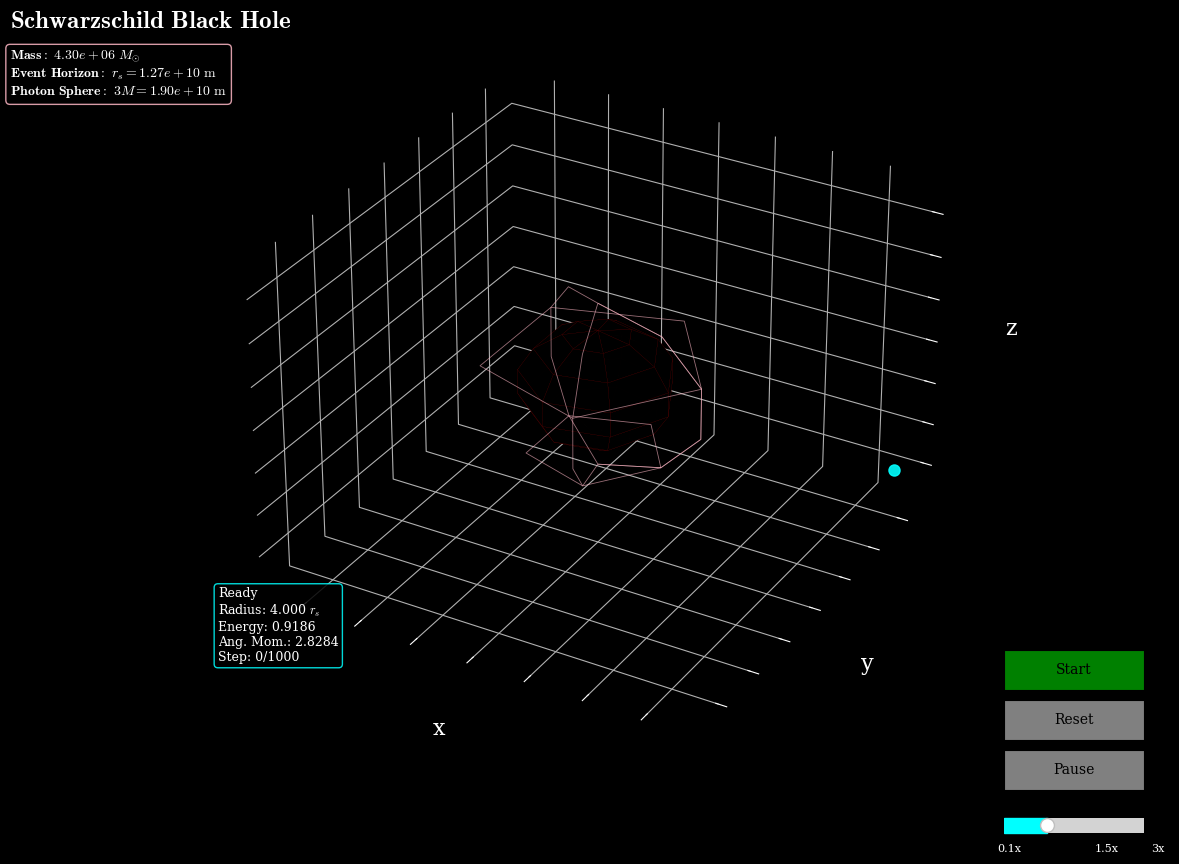

Generate this figure with matplotlib:
import numpy as np
import matplotlib.pyplot as plt
from mpl_toolkits.mplot3d import Axes3D
from matplotlib.animation import FuncAnimation
from matplotlib.widgets import Button, Slider
from typing import cast, Any

plt.rcParams['text.usetex'] = False
plt.rcParams['font.family'] = 'serif'
plt.rcParams['mathtext.fontset'] = 'cm'

G = 6.674e-11
c = 3e8
M_sun = 1.989e30

class SchwarzschildBlackHole:

    def __init__(self, mass_in_solar_masses):
        self.mass = mass_in_solar_masses * M_sun
        self.rs_physical = (2 * G * self.mass) / (c ** 2)
        self.scale = self.rs_physical / 2
        self.M = 1
        self.rs = 2
        self.rs_3 = 3 * self.scale

    def photon_sphere_radius(self):
        return self.rs_3

class GeodesicParticle:

    def __init__(self, r, theta, phi, dr_dtau, dphi_dtau, E, L):
        self.r = r
        self.theta = theta
        self.phi = phi
        self.dr_dtau = dr_dtau
        self.E = E
        self.L = L
        self.dphi_dtau = self.L / self.r**2 if self.r > 0 else 0
        self.trajectory = [(r, phi)]
        self.captured = False
        self.crossed_horizon = False

    @classmethod
    def from_initial_conditions(cls, r0, phi0, vr0, vphi0, black_hole):
        r_geom = r0 / black_hole.scale
        vr_geom = vr0 / c
        vphi_geom = vphi0 / c
        L = r_geom * vphi_geom
        E = np.sqrt(vr_geom**2 + (1 - 2 / r_geom) * (1 + vphi_geom**2))
        dr_dtau = vr_geom
        return cls(r_geom, np.pi/2, phi0, dr_dtau, 0, E, L)

    def effective_potential(self, r, black_hole):
        if r <= 2 * black_hole.M:
            return float('inf')
        return (1 - 2*black_hole.M/r) * (1 + self.L**2 / r**2)

    def update(self, black_hole, dtau):
        M = black_hole.M
        r = self.r
        if r <= 2 * M:
            self.crossed_horizon = True
            self.captured = True
            return
        V_eff = self.effective_potential(r, black_hole)
        if V_eff > self.E**2:
            self.dr_dtau = -self.dr_dtau
        dV_dr = (-2 * self.L**2 / r**3 + 2 * M / r**2 + 6 * M * self.L**2 / r**4)
        if abs(self.dr_dtau) > 1e-10:
            ddr_dtau = dV_dr / (2 * self.dr_dtau)
        else:
            ddr_dtau = 0
        self.dr_dtau += ddr_dtau * dtau
        self.r += self.dr_dtau * dtau
        self.dphi_dtau = self.L / self.r**2 if self.r > 0 else 0
        self.phi += self.dphi_dtau * dtau
        r_physical = self.r * black_hole.scale
        self.trajectory.append((r_physical, self.phi))
        if len(self.trajectory) > 500:
            self.trajectory.pop(0)
        if self.r <= 2 * M or len(self.trajectory) > 10000:
            self.captured = True

def create_sphere(radius, resolution=8):
    u = np.linspace(0, 2 * np.pi, resolution)
    v = np.linspace(0, np.pi, resolution)
    x = radius * np.outer(np.cos(u), np.sin(v))
    y = radius * np.outer(np.sin(u), np.sin(v))
    z = radius * np.outer(np.ones(np.size(u)), np.cos(v))
    return x, y, z

def visualize_schwarzschild_particle(black_hole, particle, num_steps=500, dtau=0.1):
    fig = plt.figure(figsize=(14, 10))
    ax = fig.add_subplot(111, projection='3d')
    rs_physical = black_hole.rs_physical
    r_photon_physical = black_hole.photon_sphere_radius()
    x_horizon, y_horizon, z_horizon = create_sphere(rs_physical, resolution=8)
    x_photon, y_photon, z_photon = create_sphere(r_photon_physical, resolution=6)
    ax.plot_surface(x_horizon, y_horizon, z_horizon, color='black', alpha=0.95,
                    edgecolor='darkred', linewidth=0.1, shade=True)
    ax.plot_wireframe(x_photon, y_photon, z_photon, color='#ffb7c5',
                      alpha=0.6, linewidth=0.6, rstride=2, cstride=2)

    #particle scatter plot
    r_init = particle.r * black_hole.scale
    x_init = r_init * np.cos(particle.phi)
    y_init = r_init * np.sin(particle.phi)
    z_init = 0

    particle_scatter = ax.scatter(cast(Any, [x_init]), cast(Any, [y_init]), cast(Any, [z_init]),
                                 s=64, c='cyan', alpha=0.9, marker='o')

    trajectory_line, = ax.plot([], [], [], '-', color='cyan',
                              linewidth=1.5, alpha=0.7)

    #axes
    ax.set_xlabel('x', color='white', fontsize=16, labelpad=15)
    ax.set_ylabel('y', color='white', fontsize=16, labelpad=15)
    ax.set_zlabel('z', color='white', fontsize=16, labelpad=15)
    cast(Any, ax).set_xticklabels([])  # type: ignore
    cast(Any, ax).set_yticklabels([])  # type: ignore
    cast(Any, ax).set_zticklabels([])  # type: ignore

    ax.grid(True, color='white', alpha=0.3)
    ax.xaxis.set_tick_params(colors='white')
    ax.yaxis.set_tick_params(colors='white')
    ax.zaxis.set_tick_params(colors='white')
    cast(Any, ax.xaxis).set_pane_color((0, 0, 0, 0))
    cast(Any, ax.yaxis).set_pane_color((0, 0, 0, 0))
    cast(Any, ax.zaxis).set_pane_color((0, 0, 0, 0))
    ax.set_facecolor('black')
    fig.patch.set_facecolor('black')

    max_range = r_photon_physical * 2
    ax.set_xlim(cast(Any, (-max_range, max_range)))
    ax.set_ylim(cast(Any, (-max_range, max_range)))
    ax.set_zlim(cast(Any, (-max_range, max_range)))

    title_text = r'$\mathbf{Schwarzschild\ Black\ Hole}$'
    ax.text2D(-0.25, 0.97, title_text, transform=ax.transAxes,
              fontsize=18, color='white', verticalalignment='bottom')

    mass_str = f'{black_hole.mass/M_sun:.2e}'
    rs_str = f'{black_hole.rs_physical:.2e}'
    r_photon_str = f'{r_photon_physical:.2e}'

    info_text = (
        r'$\mathbf{Mass:}\ ' + mass_str + r'\ M_{\odot}$' + '\n' +
        r'$\mathbf{Event\ Horizon:}\ r_s = ' + rs_str + r'\ \mathrm{m}$' + '\n' +
        r'$\mathbf{Photon\ Sphere:}\ 3M = ' + r_photon_str + r'\ \mathrm{m}$')

    ax.text2D(-0.25, 0.95, info_text, transform=ax.transAxes,
              fontsize=10, verticalalignment='top',
              bbox=dict(boxstyle='round', facecolor='black', alpha=0.85, edgecolor='#ffb7c5'),
              color='white')

    #particle status
    particle_status = ax.text2D(0.02, 0.25, '', transform=ax.transAxes,
                                fontsize=9, verticalalignment='top',
                                bbox=dict(boxstyle='round', facecolor='black',
                                        alpha=0.85, edgecolor='cyan'),
                                color='white')

    #animation state
    anim_state = {'step': 0, 'paused': False, 'speed': 1.0, 'started': False}

    #initial conditions
    initial_r = particle.r
    initial_phi = particle.phi
    initial_dr_dtau = particle.dr_dtau
    initial_dphi_dtau = particle.dphi_dtau

    def animate(frame):
        nonlocal particle_scatter

        if not anim_state['started']:
            #initial
            r_phys = particle.r * black_hole.rs / (2 * black_hole.M)
            status = "Ready"
            status_text = (f"{status}\n"
                          f"Radius: {r_phys/black_hole.rs:.3f} $r_s$\n"
                          f"Energy: {particle.E:.4f}\n"
                          f"Ang. Mom.: {particle.L:.4f}\n"
                          f"Step: {anim_state['step']}/{num_steps}")
            particle_status.set_text(status_text)
            return particle_scatter, trajectory_line

        if not anim_state['paused'] and anim_state['step'] < num_steps and not particle.captured:
            #update particle
            updates_per_frame = max(1, int(anim_state['speed'] * 5))
            for _ in range(updates_per_frame):
                if not particle.captured:
                    particle.update(black_hole, dtau)

            anim_state['step'] += 1

            #update particle position
            r_phys = particle.r * black_hole.rs / (2 * black_hole.M)
            x = r_phys * np.cos(particle.phi)
            y = r_phys * np.sin(particle.phi)
            z = 0

            try:
                particle_scatter.remove()
            except (ValueError, AttributeError):
                pass
            particle_scatter = ax.scatter(cast(Any, [x]), cast(Any, [y]), cast(Any, [z]),
                                         s=64, c='cyan', alpha=0.9, marker='o')

            #update trajectory
            if len(particle.trajectory) > 1:
                traj_r, traj_phi = zip(*particle.trajectory[-500:])
                traj_x = np.array(traj_r) * np.cos(np.array(traj_phi))
                traj_y = np.array(traj_r) * np.sin(np.array(traj_phi))
                traj_z = np.zeros_like(traj_x)
                cast(Any, trajectory_line).set_data_3d(traj_x, traj_y, traj_z)

        #update status
        r_phys = particle.r * black_hole.rs / (2 * black_hole.M)
        if particle.crossed_horizon:
            status = "Event Horizon Crossed"
        elif particle.captured:
            status = "Captured"
        else:
            status = "Active"

        status_text = (f"{status}\n"
                      f"Radius: {r_phys/black_hole.rs:.3f} $r_s$\n"
                      f"Energy: {particle.E:.4f}\n"
                      f"Ang. Mom.: {particle.L:.4f}\n"
                      f"Step: {anim_state['step']}/{num_steps}")
        particle_status.set_text(status_text)

        return particle_scatter, trajectory_line

    #animation
    anim = FuncAnimation(fig, animate, frames=num_steps,
                        interval=50, blit=False, repeat=True)

    # controls
    ax_start = plt.axes(cast(Any, [0.81, 0.20, 0.1, 0.04]))
    btn_start = Button(ax_start, 'Start', color='green', hovercolor='lightgreen')

    ax_reset = plt.axes(cast(Any, [0.81, 0.15, 0.1, 0.04]))
    btn_reset = Button(ax_reset, 'Reset', color='gray', hovercolor='lightgray')

    ax_pause = plt.axes(cast(Any, [0.81, 0.10, 0.1, 0.04]))
    btn_pause = Button(ax_pause, 'Pause', color='gray', hovercolor='lightgray')

    ax_speed = plt.axes(cast(Any, [0.81, 0.05, 0.1, 0.03]))
    slider_speed = Slider(ax_speed, 'Speed', 0.1, 3.0, valinit=1.0, color='cyan',
                         valstep=0.1)

    fig.text(0.805, 0.038, '0.1x', fontsize=8, color='white')
    fig.text(0.875, 0.038, '1.5x', fontsize=8, color='white')
    fig.text(0.915, 0.038, '3x', fontsize=8, color='white')

    def start(event):
        if anim_state['started']:
            return
        anim_state['started'] = True
        btn_start.label.set_text('Running')
        btn_start.color = 'gray'
        btn_start.hovercolor = 'lightgray'

    def reset(event):
        nonlocal particle_scatter, anim
        #reset particle
        particle.r = initial_r
        particle.phi = initial_phi
        particle.dr_dtau = initial_dr_dtau
        particle.dphi_dtau = initial_dphi_dtau
        particle.trajectory = [(particle.r * black_hole.rs / (2 * black_hole.M), particle.phi)]
        particle.captured = False
        particle.crossed_horizon = False

        anim_state['step'] = 0
        anim_state['paused'] = False
        anim_state['started'] = False
        anim_state['speed'] = 1.0

        cast(Any, trajectory_line).set_data_3d([], [], [])

        #reset scatter
        r_phys = particle.r * black_hole.rs / (2 * black_hole.M)
        x = r_phys * np.cos(particle.phi)
        y = r_phys * np.sin(particle.phi)
        z = 0
        try:
            particle_scatter.remove()
        except (ValueError, AttributeError):
            pass
        particle_scatter = ax.scatter(cast(Any, [x]), cast(Any, [y]), cast(Any, [z]),
                                     s=64, c='cyan', alpha=0.9, marker='o')

        #reset buttons
        btn_start.label.set_text('Start')
        btn_start.color = 'green'
        btn_start.hovercolor = 'lightgreen'
        btn_pause.label.set_text('Pause')
        slider_speed.set_val(1.0)

        #restart animation
        anim.event_source.stop()
        anim = FuncAnimation(fig, animate, frames=num_steps,
                            interval=50, blit=False, repeat=True)

    def pause(event):
        anim_state['paused'] = not anim_state['paused']
        btn_pause.label.set_text('Resume' if anim_state['paused'] else 'Pause')

    def update_speed(val):
        anim_state['speed'] = val

    btn_start.on_clicked(start)
    btn_reset.on_clicked(reset)
    btn_pause.on_clicked(pause)
    slider_speed.on_changed(update_speed)

    plt.show()

if __name__ == "__main__":
    black_hole = SchwarzschildBlackHole(mass_in_solar_masses=4.297e6)
    r_start_geom = 8
    r_start_physical = r_start_geom * black_hole.scale
    v_circ = c * np.sqrt(black_hole.M / r_start_geom)
    v_phi = v_circ
    v_r = -c * 0.01
    particle = GeodesicParticle.from_initial_conditions(
        r_start_physical, 0, v_r, v_phi, black_hole
    )
    visualize_schwarzschild_particle(black_hole, particle, num_steps=1000, dtau=0.05)
